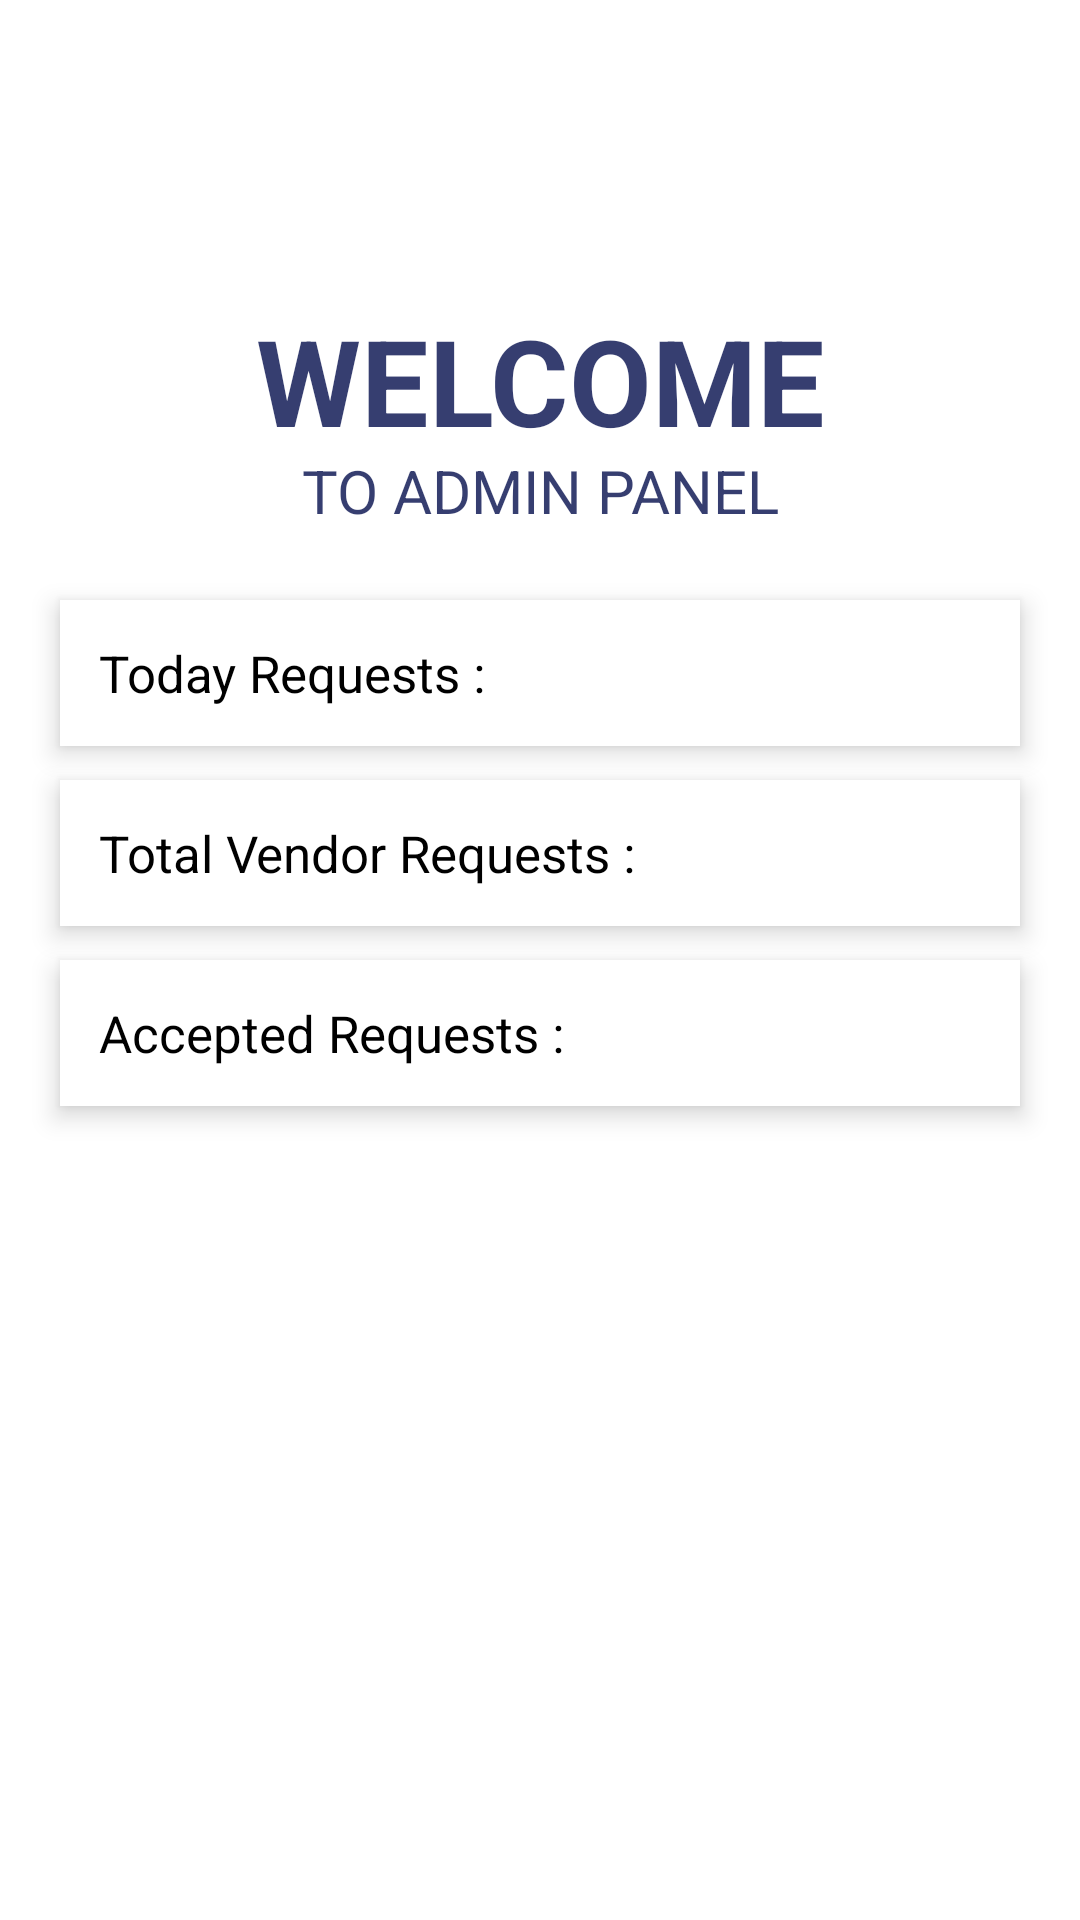

Layout XML and referenced resources for this Android screen:
<!-- AndroidManifest.xml: application theme Theme.AdminAplication -->
<!-- res/layout/dashboard_fragment.xml -->
<?xml version="1.0" encoding="utf-8"?>
<RelativeLayout
    xmlns:android="http://schemas.android.com/apk/res/android" android:layout_width="match_parent"
    android:layout_height="match_parent"
        android:id="@+id/dashboard_layout">

    <TextView
        android:layout_width="match_parent"
        android:layout_height="wrap_content"
        android:layout_marginTop="100dp"
        android:text="Welcome"
        android:textStyle="bold"
        android:textAlignment="center"
        android:textAllCaps="true"
        android:textColor="@color/lightBlue"
        android:textSize="40sp" />
    <TextView
        android:layout_width="match_parent"
        android:layout_height="wrap_content"
        android:layout_marginTop="150dp"
        android:text="to admin panel"
        android:textAlignment="center"
        android:textAllCaps="true"
        android:textColor="@color/lightBlue"
        android:textSize="20sp" />
    <TextView
        android:id="@+id/svo_fname1"
        android:layout_width="match_parent"
        android:layout_height="wrap_content"
        android:layout_alignParentStart="true"
        android:layout_alignParentTop="true"
        android:layout_alignParentEnd="true"
        android:layout_marginStart="20dp"
        android:layout_marginTop="200dp"
        android:layout_marginEnd="20dp"
        android:text="Today Requests :"
        android:textSize="17dp"
        android:textColor="@color/black"
        android:padding="13dp"
        android:elevation="5dp"
        android:background="@color/white">
    </TextView>
    <TextView
        android:id="@+id/Today_requests"
        android:layout_width="match_parent"
        android:layout_height="wrap_content"
        android:layout_alignParentStart="true"
        android:layout_alignParentEnd="true"
        android:layout_alignParentTop="true"
        android:layout_marginTop="200dp"
        android:layout_marginStart="220dp"
        android:layout_marginEnd="20dp"
        android:padding="13dp"
        android:textSize="17dp"
        android:elevation="5dp"/>

    <TextView
        android:id="@+id/svo_fname3"
        android:layout_width="match_parent"
        android:layout_height="wrap_content"
        android:layout_alignParentStart="true"
        android:layout_alignParentTop="true"
        android:layout_alignParentEnd="true"
        android:layout_marginStart="20dp"
        android:layout_marginTop="260dp"
        android:layout_marginEnd="20dp"
        android:text="Total Vendor Requests :"
        android:textSize="17dp"
        android:textColor="@color/black"
        android:padding="13dp"
        android:elevation="5dp"
        android:background="@color/white">
    </TextView>
    <TextView
        android:id="@+id/Total_vendorRequests"
        android:layout_width="match_parent"
        android:layout_height="wrap_content"
        android:layout_alignParentStart="true"
        android:layout_alignParentEnd="true"
        android:layout_alignParentTop="true"
        android:layout_marginTop="260dp"
        android:layout_marginStart="220dp"
        android:layout_marginEnd="20dp"
        android:elevation="5dp"
        android:padding="13dp"
        android:textSize="17dp"
        />

    <TextView
        android:id="@+id/svo_fname4"
        android:layout_width="match_parent"
        android:layout_height="wrap_content"
        android:layout_alignParentStart="true"
        android:layout_alignParentTop="true"
        android:layout_alignParentEnd="true"
        android:layout_marginStart="20dp"
        android:layout_marginTop="320dp"
        android:layout_marginEnd="20dp"
        android:text="Accepted Requests :"
        android:textSize="17dp"
        android:textColor="@color/black"
        android:padding="13dp"
        android:elevation="5dp"
        android:background="@color/white">
    </TextView>
    <TextView
        android:id="@+id/Accepted_requests"
        android:layout_width="match_parent"
        android:layout_height="wrap_content"
        android:layout_alignParentStart="true"
        android:layout_alignParentEnd="true"
        android:layout_alignParentTop="true"
        android:layout_marginTop="320dp"
        android:layout_marginStart="220dp"
        android:layout_marginEnd="20dp"
        android:elevation="5dp"
        android:padding="13dp"
        android:textSize="17dp" />

</RelativeLayout>
<!-- resources referenced by this layout -->
<resources>
  <color name="black">#FF000000</color>
  <color name="lightBlue">#DF19225C</color>
  <color name="white">#FFFFFFFF</color>
  <style name="Theme.AdminAplication" parent="Theme.MaterialComponents.DayNight.NoActionBar">
          
          <item name="colorPrimary">@color/purple_500</item>
          <item name="colorPrimaryVariant">@color/purple_700</item>
          <item name="colorOnPrimary">@color/white</item>
          
          <item name="colorSecondary">@color/teal_200</item>
          <item name="colorSecondaryVariant">@color/teal_700</item>
          <item name="colorOnSecondary">@color/black</item>
          
          <item name="android:statusBarColor" tools:targetApi="l">?attr/colorPrimaryVariant</item>
          
      </style>
  <color name="purple_500">#838283</color>
  <color name="purple_700">#FF3700B3</color>
  <color name="teal_200">#FF03DAC5</color>
  <color name="teal_700">#FF018786</color>
</resources>
